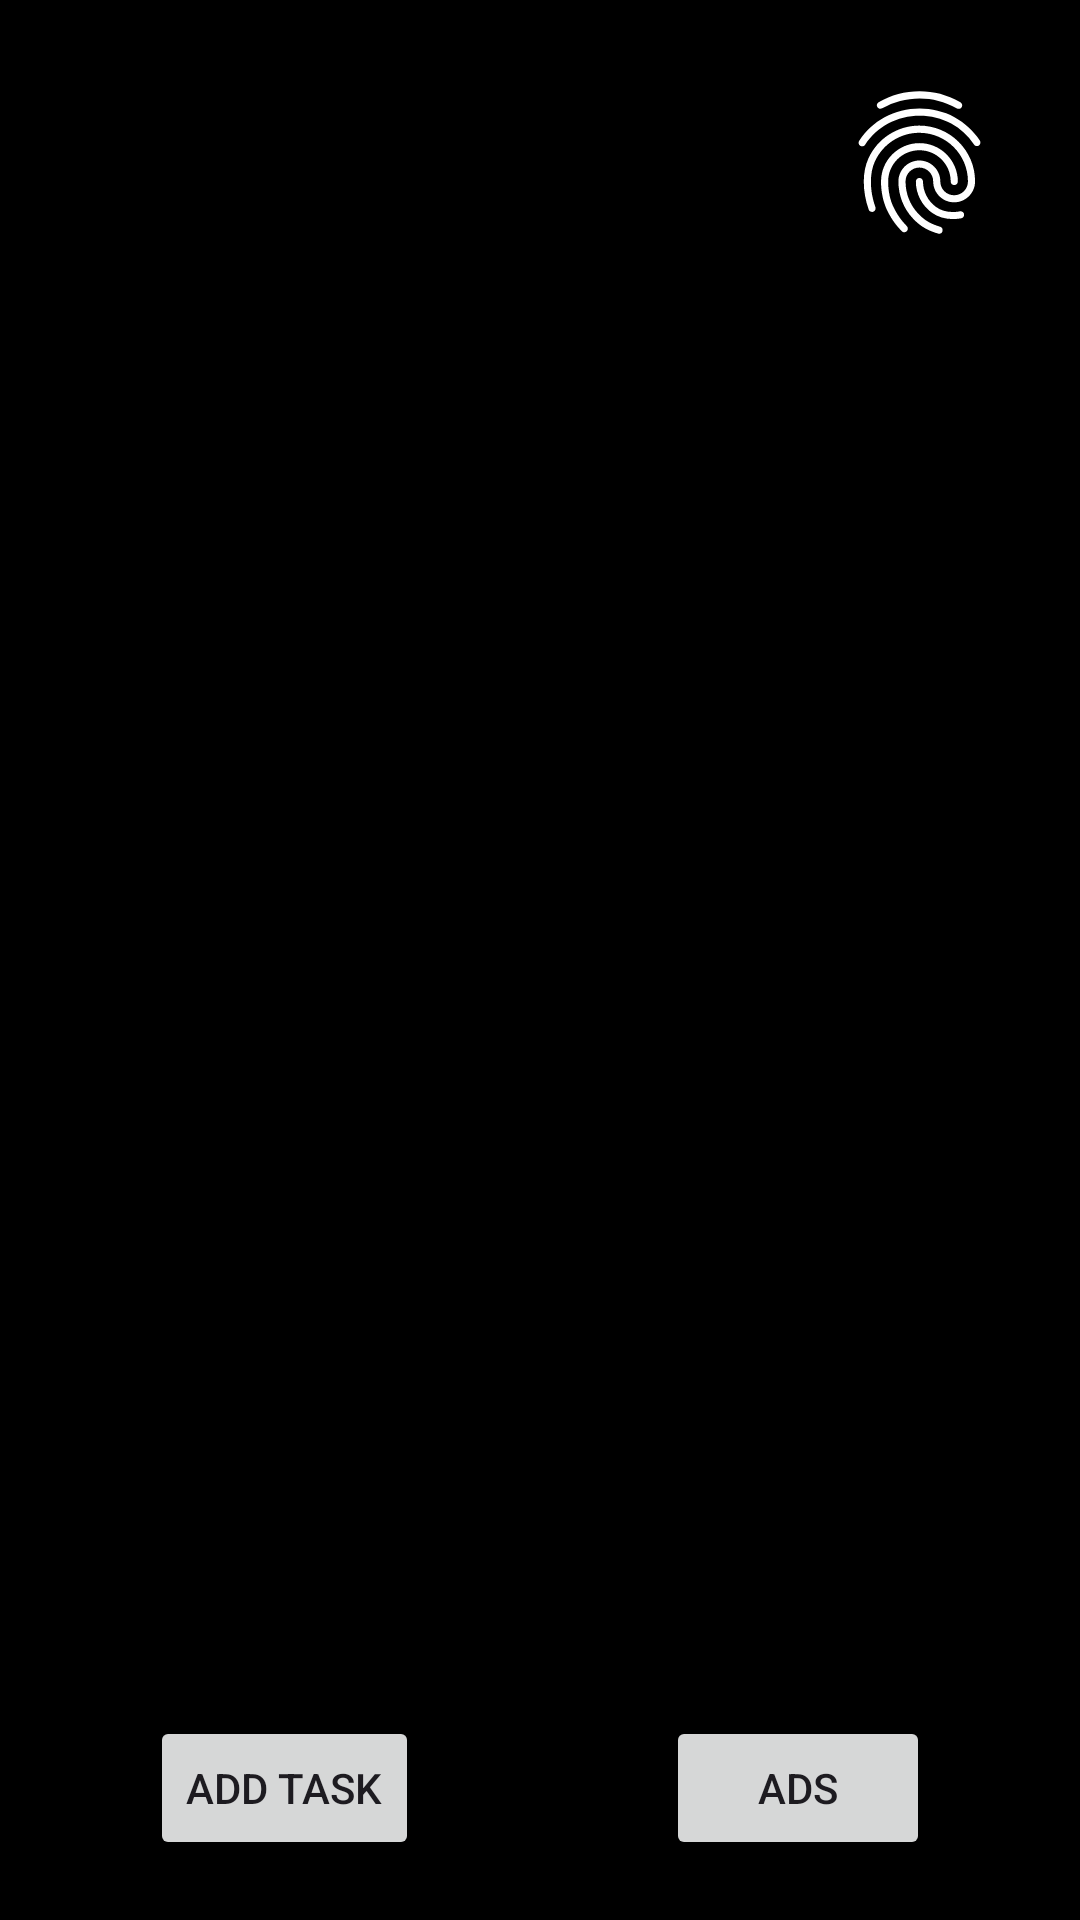

Produce the Android XML layout that renders to this screen, including the resource entries it uses.
<!-- AndroidManifest.xml: application theme Theme.Taskmaster -->
<!-- res/layout/activity_main.xml -->
<?xml version="1.0" encoding="utf-8"?>
<androidx.constraintlayout.widget.ConstraintLayout xmlns:android="http://schemas.android.com/apk/res/android"
    xmlns:app="http://schemas.android.com/apk/res-auto"
    xmlns:tools="http://schemas.android.com/tools"
    android:id="@+id/Homepage"
    android:layout_width="match_parent"
    android:layout_height="match_parent"
    android:background="#000000"
    android:visibility="visible"
    tools:context=".activity.MainActivity"
    tools:visibility="visible">

    <TextView
        android:id="@+id/MainActivityUsernameTaskHeader"
        android:layout_width="wrap_content"
        android:layout_height="wrap_content"
        android:layout_marginStart="50dp"
        android:layout_marginTop="50dp"
        android:backgroundTint="#FFFFFF"
        android:textColor="#FFFFFF"
        android:textSize="34sp"
        app:layout_constraintStart_toStartOf="parent"
        app:layout_constraintTop_toTopOf="parent" />

    <ImageView
        android:id="@+id/MainActivityImageToSettings"
        android:layout_width="57dp"
        android:layout_height="58dp"
        android:layout_marginTop="25dp"
        android:layout_marginEnd="25dp"
        android:contentDescription="@string/todo"
        app:layout_constraintEnd_toEndOf="parent"
        app:layout_constraintTop_toTopOf="parent"
        app:srcCompat="?android:attr/fingerprintAuthDrawable"
        app:tint="@android:color/white"
        tools:ignore="ContentDescription" />

    <androidx.recyclerview.widget.RecyclerView
        android:id="@+id/MainActivityTaskRecyclerView"
        android:layout_width="384dp"
        android:layout_height="252dp"
        android:layout_marginStart="5dp"
        android:layout_marginEnd="5dp"
        android:layout_marginBottom="148dp"
        app:layout_constraintBottom_toBottomOf="parent"
        app:layout_constraintEnd_toEndOf="parent"
        app:layout_constraintHorizontal_bias="0.521"
        app:layout_constraintStart_toStartOf="parent" />

    <Button
        android:id="@+id/MainActivityAddTaskButton"
        android:layout_width="wrap_content"
        android:layout_height="wrap_content"
        android:layout_marginStart="50dp"
        android:layout_marginBottom="20dp"
        android:text="Add Task"
        app:layout_constraintBottom_toBottomOf="parent"
        app:layout_constraintStart_toStartOf="parent" />

    <TextView
        android:id="@+id/MainActivityTotalTaskTextView"
        android:layout_width="wrap_content"
        android:layout_height="wrap_content"
        android:layout_marginTop="25dp"
        android:textColor="#FFFFFF"
        android:textSize="20sp"
        app:layout_constraintEnd_toEndOf="parent"
        app:layout_constraintHorizontal_bias="0.5"
        app:layout_constraintStart_toStartOf="parent"
        app:layout_constraintTop_toBottomOf="@+id/MainActivityTaskRecyclerView" />

    <Button
        android:id="@+id/MainActivityAdButton"
        android:layout_width="wrap_content"
        android:layout_height="wrap_content"
        android:layout_marginEnd="50dp"
        android:layout_marginBottom="20dp"
        android:text="Ads"
        app:layout_constraintBottom_toBottomOf="parent"
        app:layout_constraintEnd_toEndOf="parent" />

</androidx.constraintlayout.widget.ConstraintLayout>
<!-- resources referenced by this layout -->
<resources>
  <string name="todo">TODO</string>
  <style name="Theme.Taskmaster" parent="Base.Theme.Taskmaster" />
  <style name="Base.Theme.Taskmaster" parent="Theme.Material3.DayNight">
          
          
      </style>
</resources>
